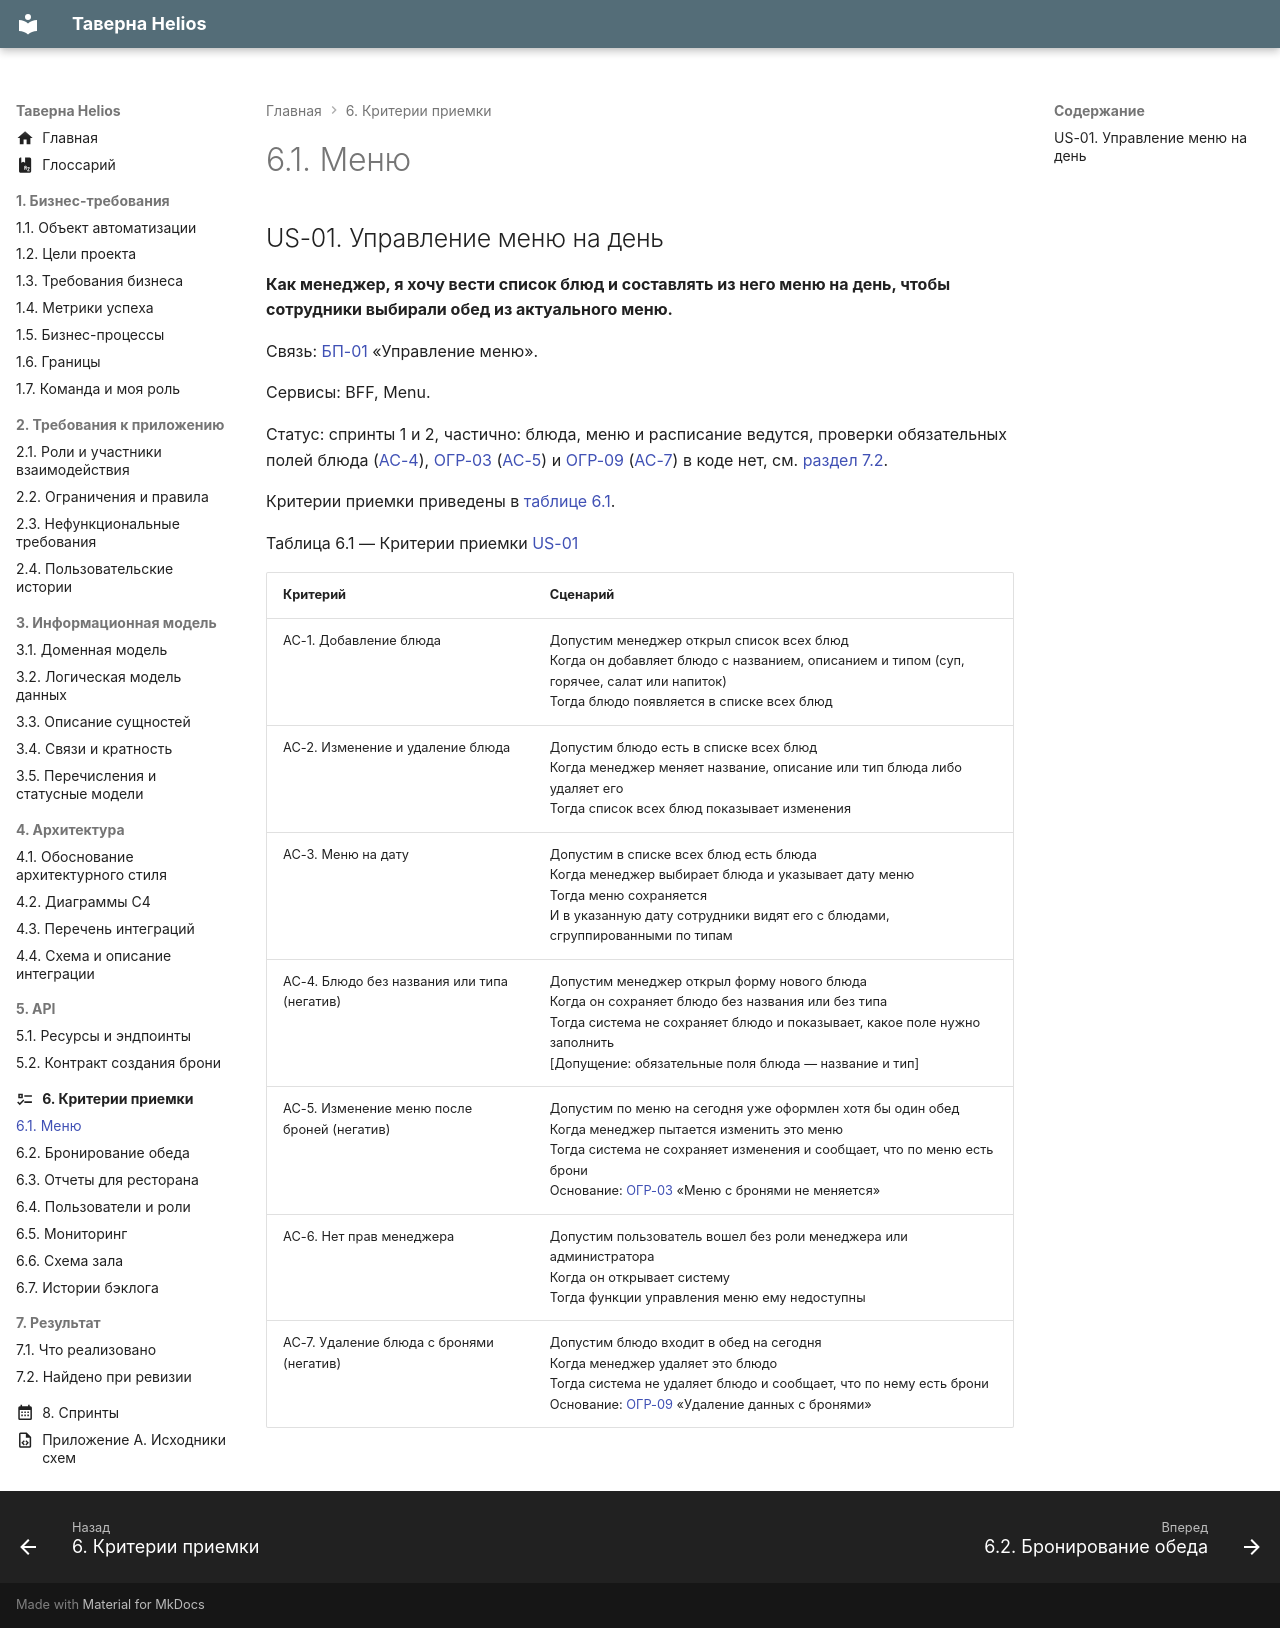

repository: CoffeePrograms/sa-coursework-restaurant-helios · page: 06-kriterii/6.1-menyu/index.html · generator: mkdocs

# 6.1. Меню

## US-01. Управление меню на день {#us-01}

**Как менеджер, я хочу вести список блюд и составлять из него меню на день, чтобы сотрудники выбирали обед из актуального меню.**

Связь: [БП-01](../01-biznes-trebovaniya/1.5-biznes-processy.md#bp-01) «Управление меню».

Сервисы: BFF, Menu.

Статус: спринты 1 и 2, частично: блюда, меню и расписание ведутся, проверки обязательных полей блюда ([AC-4](#us-01-ac-4)), [ОГР-03](../02-trebovaniya/2.2-ogranicheniya-i-pravila.md#ogr-03) ([AC-5](#us-01-ac-5)) и [ОГР-09](../02-trebovaniya/2.2-ogranicheniya-i-pravila.md#ogr-09) ([AC-7](#us-01-ac-7)) в коде нет, см. [раздел 7.2](../07-rezultat/7.2-naydeno-pri-revizii.md).

Критерии приемки приведены в [таблице 6.1](#tablitsa-6-1).

Таблица 6.1 — Критерии приемки [US-01](#us-01)
{: #tablitsa-6-1 .caption }

| Критерий | Сценарий |
| --- | --- |
| <span id="us-01-ac-1"></span>AC-1. Добавление блюда | Допустим менеджер открыл список всех блюд<br>Когда он добавляет блюдо с названием, описанием и типом (суп, горячее, салат или напиток)<br>Тогда блюдо появляется в списке всех блюд |
| <span id="us-01-ac-2"></span>AC-2. Изменение и удаление блюда | Допустим блюдо есть в списке всех блюд<br>Когда менеджер меняет название, описание или тип блюда либо удаляет его<br>Тогда список всех блюд показывает изменения |
| <span id="us-01-ac-3"></span>AC-3. Меню на дату | Допустим в списке всех блюд есть блюда<br>Когда менеджер выбирает блюда и указывает дату меню<br>Тогда меню сохраняется<br>И в указанную дату сотрудники видят его с блюдами, сгруппированными по типам |
| <span id="us-01-ac-4"></span>AC-4. Блюдо без названия или типа (негатив) | Допустим менеджер открыл форму нового блюда<br>Когда он сохраняет блюдо без названия или без типа<br>Тогда система не сохраняет блюдо и показывает, какое поле нужно заполнить<br>[Допущение: обязательные поля блюда — название и тип] |
| <span id="us-01-ac-5"></span>AC-5. Изменение меню после броней (негатив) | Допустим по меню на сегодня уже оформлен хотя бы один обед<br>Когда менеджер пытается изменить это меню<br>Тогда система не сохраняет изменения и сообщает, что по меню есть брони<br>Основание: [ОГР-03](../02-trebovaniya/2.2-ogranicheniya-i-pravila.md#ogr-03) «Меню с бронями не меняется» |
| <span id="us-01-ac-6"></span>AC-6. Нет прав менеджера | Допустим пользователь вошел без роли менеджера или администратора<br>Когда он открывает систему<br>Тогда функции управления меню ему недоступны |
| <span id="us-01-ac-7"></span>AC-7. Удаление блюда с бронями (негатив) | Допустим блюдо входит в обед на сегодня<br>Когда менеджер удаляет это блюдо<br>Тогда система не удаляет блюдо и сообщает, что по нему есть брони<br>Основание: [ОГР-09](../02-trebovaniya/2.2-ogranicheniya-i-pravila.md#ogr-09) «Удаление данных с бронями» |
